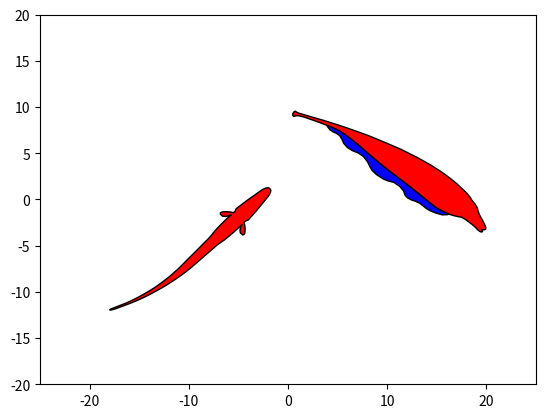

Here is the Python script that generated this plot:
"""
Plot fish outlines.

- `plot_fish()`: plot outline of an electric fish.

For importing fish outlines use the following functions:
- `extract_fish()`: convert SVG coordinates to numpy array.
- `bbox_pathes()`: common bounding box of pathes.
- `plot_pathes()`: plot pathes.
- `translate_pathes()`: translate pathes in place.
- `center_pathes()`: translate pathes to their common origin in place.
- `rotate_pathes()`: rotate pathes in place.
- `mirror_fish()`: complete path of half a fish outline by appending the mirrored path.
- `normalize_fish()`: normalize fish outline to unit length.
- `export_path()`: print coordinates of path for import as numpy array.
- `export_fish()`: print coordinates of fish outlines in dictionary for import.
- `export_fish_demo(): code demonstrating how to export fish outlines from SVG.
"""

from __future__ import print_function
import numpy as np
import matplotlib as mpl
import matplotlib.pyplot as plt
from matplotlib.path import Path
from matplotlib.patches import PathPatch, Circle


def extract_fish(data):
    """ Convert SVG coordinates to numpy array.

    Draw a fish outline in inkscape. Open the XML Editor (shift+ctrl+x)
    and copy the value of the data field ('d') into a variable that you
    pass to this function.
    Alternatively, try the 'inkscape:original-d' variable.

    Parameters
    ----------
    data: string
        Space separated coordinate pairs describing the outline of a fish.
        The coordinates are separated by commas. Coordinate pairs without a comma are ignored.

    Returns
    -------
    vertices: 2D array
        The coordinates of the outline of a fish.
    """
    coords = data.split(' ')
    vertices = []
    relative = False
    xc = yc = 0
    for c in coords:
        if ',' in c:
            xs, ys = c.split(',')
            x = float(xs)
            y = float(ys)
            if relative:
                xc += x
                yc += y
            else:
                xc = x
                yc = y
            vertices.append((xc, yc))
        else:
            if c in 'MLC':
                relative = False
            elif c in 'mlc':
                relative = True
    vertices = np.array(vertices)
    return vertices


def bbox_pathes(*vertices):
    """ Common bounding box of pathes.

    Parameters
    ----------
    vertices: one or more 2D arrays
        The coordinates of pathes.

    Returns
    -------
    bbox: 2D array
        Bounding box of the pathes: [[x0, y0], [x1, y1]]
    """
    # get bounding box of all pathes:
    bbox = np.zeros((2, 2))
    first = True
    for verts in vertices:
        vbbox = np.array([[np.min(verts[:,0]), np.min(verts[:,1])],
                          [np.max(verts[:,0]), np.max(verts[:,1])]])
        if first:
            bbox = vbbox
            first = False
        else:
            bbox[0,0] = min(bbox[0,0], vbbox[0,0])
            bbox[0,1] = min(bbox[0,1], vbbox[0,1])
            bbox[1,0] = max(bbox[1,0], vbbox[1,0])
            bbox[1,1] = max(bbox[1,1], vbbox[1,1])
    return bbox


def plot_pathes(ax, *vertices, **kwargs):
    """ Plot pathes.

    Parameters
    ----------
    ax: matplotlib axes
        Axes where to draw the fish.
    vertices: 2D array
        The coordinates of pathes to be plotted.
    kwargs: key word arguments
        Arguments for PathPatch used to draw the path.
    """
    for verts in vertices:
        codes = np.zeros(len(verts))
        codes[:] = Path.LINETO
        codes[0] = Path.MOVETO
        codes[-1] = Path.CLOSEPOLY
        path = Path(verts, codes)
        ax.add_patch(PathPatch(path, **kwargs))
    bbox = bbox_pathes(*vertices)
    center = np.mean(bbox, axis=0)
    bbox -= center
    bbox *= 1.2
    bbox += center
    ax.set_xlim(*bbox[:,0])
    ax.set_ylim(*bbox[:,1])


def translate_pathes(dx, dy, *vertices):
    """ Translate pathes in place.

    Parameters
    ----------
    dx: float
        Shift in x direction.
    dy: float
        Shift in y direction.
    vertices: one or more 2D arrays
        The coordinates of pathes to be translated.
    """
    for verts in vertices:
        verts[:,0] += dx
        verts[:,1] += dy


def center_pathes(*vertices):
    """ Translate pathes to their common origin in place.

    Parameters
    ----------
    vertices: one or more 2D arrays
        The coordinates of pathes to be centered.
    """
    center = np.mean(bbox_pathes(*vertices), axis=1)
    # shift:
    for verts in vertices:
        verts[:,0] -= center[0]
        verts[:,1] -= center[1]


def rotate_pathes(theta, *vertices):
    """ Rotate pathes in place.

    Parameters
    ----------
    theta: float
        Rotation angle in degrees.
    vertices: one or more 2D arrays
        The coordinates of pathes to be rotated.
    """
    theta *= np.pi/180.0
    # rotation matrix:
    c = np.cos(theta)
    s = np.sin(theta)
    rm = np.array(((c, -s), (s, c)))
    # rotation:
    for verts in vertices:
        verts[:,:] = np.dot(verts, rm)


def mirror_fish(vertices1):
    """ Complete path of half a fish outline by appending the mirrored path.

    It is sufficient to draw half of a top view of a fish. Import with
    extract_fish() and use this function to add the missing half of the
    outline to the path. The outline is mirrored on the x-axis.

    Parameters
    ----------
    vertices1: 2D array
        The coordinates of one half of the outline of a fish.

    Returns
    -------
    vertices: 2D array
        The coordinates of the complete outline of a fish.
    """
    vertices2 = np.array(vertices1[::-1,:])
    vertices2[:,1] *= -1
    vertices = np.concatenate((vertices1, vertices2))
    return vertices


def normalize_fish(midpoint, *vertices):
    """ Normalize and shift fish outline in place.

    The fish extend in x direction is normalized to one and its
    center defined by midpoint is shifted to the origin.

    Parameters
    ----------
    midpoint: float
        A number between 0 and 1 to which the center of the fish is shifted.
    vertices: one or more 2D arrays
        The coordinates of the outline of a fish.
    """
    bbox = bbox_pathes(*vertices)
    # normalize:
    for verts in vertices:
        verts[:,1] -= np.mean(bbox[:,1])
        verts[:,0] -= bbox[0,0]
        verts /= bbox[1,0] - bbox[0,0]
        verts[:,0] -= midpoint


def export_path(vertices):
    """ Print coordinates of path for import as numpy array.

    The variable name, a leading 'np.array([' and the closing '])'
    are not printed.

    Parameters
    ----------
    vertices: 2D array
        The coordinates of the path.
    """
    n = 2
    for k, v in enumerate(vertices):
        if k%n == 0:
            print('   ', end='')
        print(' [%.8e, %.8e],' % (v[0], v[1]), end='')
        if k%n == n-1 and k < len(vertices)-1:
            print('')


def export_fish(name, body, *fins):
    """ Print coordinates of fish outlines in dictionary for import.

    Writes a dictionary with name 'name' and keys 'body', 'fin0', 'fin1', ...
    holding the pathes.

    Copy these coordinates from the console and paste them into this module.
    Give it a proper name and don't forget to add it to the fish_shapes dictionary
    to make it know to plot_fish().

    Parameters
    ----------
    name: string
        Name of the variable.
    body: 2D array
        The coordinates of fish's body.
    fins: zero or more 2D array
        The coordinates of the fish's fins.

    Returns
    -------
    fish: dict
        A dictionary holding the pathes that can be passed directly to plot_fish().
    """
    print('%s = dict(body=np.array([' % name)
    export_path(body)
    fish = dict(body=body)
    for k, f in enumerate(fins):
        print(']),')
        print('    fin%d=np.array([' % k)
        export_path(f)
        fish['fin%d' % k] = f
    print(']))')
    return fish


def export_fish_demo():
    """ Code demonstrating how to export a fish outline from SVG.
    """
    data = "m 84.013672,21.597656 0.0082,83.002434 0.113201,-0.0145 0.1238,-0.32544 0.06532,-0.80506 0.06836,-0.87696 0.0332,-4.298823 v -8.625 l 0.06836,-1.724609 0.06836,-1.722657 0.07032,-1.726562 0.06836,-1.726563 0.06641,-1.693359 0.03439,-1.293583 0.06912,-1.30798 0.10547,-1.724609 0.10156,-1.724609 0.10352,-1.726563 0.10352,-1.724609 0.13867,-1.72461 0.171876,-2.572265 0.13672,-1.72461 0.13672,-1.726562 0.10352,-1.724609 0.06836,-1.722657 0.103515,-2.574219 0.06836,-1.722656 0.10352,-1.728515 0.07032,-1.722657 0.06836,-1.724609 0.240234,-1.724609 0.34375,-1.72461 0.134766,-1.726562 0.10352,-1.69336 0.03516,-0.875 0.07031,-1.728515 v -0.847657 l -0.07273,-2.246267 -0.0172,-0.184338 0.15636,0.09441 0.384252,1.019739 0.748821,0.905562 1.028854,0.647532 1.356377,-0.03149 0.362644,-0.347764 -0.264138,-0.736289 -1.268298,-1.126614 -1.363988,-0.922373 -0.927443,-0.451153 -0.228986,-0.07018 -0.0015,-0.21624 0.03663,-0.660713 0.480469,-0.847657 -0.101563,-0.876953 -0.103515,-0.845703 -0.103516,-0.876953 -0.207031,-1.695313 -0.273438,-1.724609 -0.308594,-1.726562 -0.27539,-1.72461 -0.310547,-1.722656 -0.240234,-0.878906 -0.400196,-0.877344 -0.53927,-0.596268 -0.486573,-0.216683 z"
    verts = extract_fish(data)
    # look at the path:
    fig, ax = plt.subplots()
    plot_pathes(ax, verts)
    ax.set_aspect('equal')
    plt.show()
    # fix path:
    center_pathes(verts)
    rotate_pathes(-90.0, verts)
    verts[:,1] *= 0.8               # change aspect ratio
    verts = verts[1:,:]             # remove first point
    translate_pathes(0.0, -np.min(verts[:,1]), verts)
    # mirrow, normalize and export path:
    verts = mirror_fish(verts)
    normalize_fish(0.45, verts)
    fish = export_fish('Alepto_top', verts)
    # plot outline:
    fig, ax = plt.subplots()
    plot_fish(ax, fish, size=-2.0*np.min(verts[:,0])/1.05,
              bodykwargs=dict(lw=1, edgecolor='k', facecolor='r'),
              finkwargs=dict(lw=1, edgecolor='k', facecolor='b'))
    ax.set_xlim(-1.5, 1.5)
    ax.set_ylim(-1, 1)
    plt.show()


""" Outline of an Apteronotus viewd from top, modified from Krahe 2004. """
Alepto_top = dict(body=np.array([
    [-4.50000000e-01, 0.00000000e+00], [-4.49802704e-01, 1.23222860e-03],
    [-4.45374557e-01, 2.57983066e-03], [-4.34420392e-01, 3.29085947e-03],
    [-4.22487909e-01, 4.03497963e-03], [-3.63995354e-01, 4.39637211e-03],
    [-3.40529212e-01, 5.14049228e-03], [-3.17089631e-01, 5.88461244e-03],
    [-2.93596916e-01, 6.65006783e-03], [-2.70104187e-01, 7.39418800e-03],
    [-2.47063253e-01, 8.11708180e-03], [-2.29461930e-01, 8.49142780e-03],
    [-2.11664711e-01, 9.24382081e-03], [-1.88198570e-01, 1.03918950e-02],
    [-1.64732428e-01, 1.14974077e-02], [-1.41239699e-01, 1.26242555e-02],
    [-1.17773558e-01, 1.37511034e-02], [-9.43074032e-02, 1.52605701e-02],
    [-5.93075081e-02, 1.71314946e-02], [-3.58413531e-02, 1.86197349e-02],
    [-1.23486380e-02, 2.01079753e-02], [1.11175034e-02, 2.12348231e-02],
    [3.45570845e-02, 2.19789433e-02], [6.95835670e-02, 2.31057367e-02],
    [9.30231346e-02, 2.38498569e-02], [1.16542423e-01, 2.49767047e-02],
    [1.39982005e-01, 2.57421601e-02], [1.63448146e-01, 2.64862803e-02],
    [1.86914287e-01, 2.91013032e-02], [2.10380442e-01, 3.28431304e-02],
    [2.33873157e-01, 3.43101008e-02], [2.56914105e-01, 3.54369487e-02],
    [2.68819919e-01, 3.58196764e-02], [2.92339207e-01, 3.65850229e-02],
    [3.22903364e-01, 3.57933339e-02], [3.25411585e-01, 3.56061065e-02],
    [3.24126982e-01, 3.73081344e-02], [3.10251756e-01, 4.14908387e-02],
    [2.97930096e-01, 4.96419915e-02], [2.89119358e-01, 6.08413919e-02],
    [2.89547832e-01, 7.56059835e-02], [2.94279733e-01, 7.95534778e-02],
    [3.04298155e-01, 7.66782524e-02], [3.19627591e-01, 6.28724285e-02],
    [3.32177993e-01, 4.80249888e-02], [3.38316671e-01, 3.79294791e-02],
    [3.39271585e-01, 3.54368942e-02], [3.42213886e-01, 3.54205663e-02],
    [3.51203973e-01, 3.58192954e-02], [3.62737740e-01, 4.10493520e-02],
    [3.74670128e-01, 3.99438067e-02], [3.86177308e-01, 3.88170133e-02],
    [3.98109696e-01, 3.76902090e-02], [4.21177217e-01, 3.54366112e-02],
    [4.44643358e-01, 3.24601523e-02], [4.68136073e-01, 2.91010093e-02],
    [4.91602228e-01, 2.61033022e-02], [5.15041796e-01, 2.27229002e-02],
    [5.27000757e-01, 2.01078773e-02], [5.38938465e-01, 1.57516176e-02],
    [5.47051671e-01, 9.88149348e-03], [5.50000000e-01, 4.58499286e-03],
    [5.50000000e-01, -4.58499286e-03], [5.47051671e-01, -9.88149348e-03],
    [5.38938465e-01, -1.57516176e-02], [5.27000757e-01, -2.01078773e-02],
    [5.15041796e-01, -2.27229002e-02], [4.91602228e-01, -2.61033022e-02],
    [4.68136073e-01, -2.91010093e-02], [4.44643358e-01, -3.24601523e-02],
    [4.21177217e-01, -3.54366112e-02], [3.98109696e-01, -3.76902090e-02],
    [3.86177308e-01, -3.88170133e-02], [3.74670128e-01, -3.99438067e-02],
    [3.62737740e-01, -4.10493520e-02], [3.51203973e-01, -3.58192954e-02],
    [3.42213886e-01, -3.54205663e-02], [3.39271585e-01, -3.54368942e-02],
    [3.38316671e-01, -3.79294791e-02], [3.32177993e-01, -4.80249888e-02],
    [3.19627591e-01, -6.28724285e-02], [3.04298155e-01, -7.66782524e-02],
    [2.94279733e-01, -7.95534778e-02], [2.89547832e-01, -7.56059835e-02],
    [2.89119358e-01, -6.08413919e-02], [2.97930096e-01, -4.96419915e-02],
    [3.10251756e-01, -4.14908387e-02], [3.24126982e-01, -3.73081344e-02],
    [3.25411585e-01, -3.56061065e-02], [3.22903364e-01, -3.57933339e-02],
    [2.92339207e-01, -3.65850229e-02], [2.68819919e-01, -3.58196764e-02],
    [2.56914105e-01, -3.54369487e-02], [2.33873157e-01, -3.43101008e-02],
    [2.10380442e-01, -3.28431304e-02], [1.86914287e-01, -2.91013032e-02],
    [1.63448146e-01, -2.64862803e-02], [1.39982005e-01, -2.57421601e-02],
    [1.16542423e-01, -2.49767047e-02], [9.30231346e-02, -2.38498569e-02],
    [6.95835670e-02, -2.31057367e-02], [3.45570845e-02, -2.19789433e-02],
    [1.11175034e-02, -2.12348231e-02], [-1.23486380e-02, -2.01079753e-02],
    [-3.58413531e-02, -1.86197349e-02], [-5.93075081e-02, -1.71314946e-02],
    [-9.43074032e-02, -1.52605701e-02], [-1.17773558e-01, -1.37511034e-02],
    [-1.41239699e-01, -1.26242555e-02], [-1.64732428e-01, -1.14974077e-02],
    [-1.88198570e-01, -1.03918950e-02], [-2.11664711e-01, -9.24382081e-03],
    [-2.29461930e-01, -8.49142780e-03], [-2.47063253e-01, -8.11708180e-03],
    [-2.70104187e-01, -7.39418800e-03], [-2.93596916e-01, -6.65006783e-03],
    [-3.17089631e-01, -5.88461244e-03], [-3.40529212e-01, -5.14049228e-03],
    [-3.63995354e-01, -4.39637211e-03], [-4.22487909e-01, -4.03497963e-03],
    [-4.34420392e-01, -3.29085947e-03], [-4.45374557e-01, -2.57983066e-03],
    [-4.49802704e-01, -1.23222860e-03], [-4.50000000e-01, -0.00000000e+00],]))

Alepto_male_side = dict(body=np.array([
    [3.30332097e-01, 5.66361974e-02], [2.91127905e-01, 6.08460339e-02],
    [2.41463866e-01, 6.37667812e-02], [1.87379023e-01, 6.32716007e-02],
    [1.19123434e-01, 5.87953634e-02], [3.63948412e-02, 4.89838394e-02],
    [-2.55221954e-02, 3.79211033e-02], [-1.10157310e-01, 2.60651116e-02],
    [-1.82035003e-01, 1.70421484e-02], [-2.49079447e-01, 1.12096081e-02],
    [-3.12251791e-01, 7.77265717e-03], [-3.70527920e-01, 5.72449035e-03],
    [-4.22735573e-01, 6.89606722e-03], [-4.30154179e-01, 7.36398216e-03],
    [-4.42605065e-01, 1.16411701e-02], [-4.47402289e-01, 7.41543089e-03],
    [-4.50000000e-01, -1.34973487e-03], [-4.47832769e-01, -1.02981288e-02],
    [-4.43106950e-01, -1.28380198e-02], [-4.31164618e-01, -6.69215833e-03],
    [-4.22578673e-01, -4.67623978e-03], [-3.95390092e-01, -4.46123207e-03],
    [-3.24805165e-01, -7.55994875e-03], [-2.83716813e-01, -9.33171407e-03],
    [-2.58099380e-01, -1.00017062e-02], [-2.32451613e-01, -1.15396175e-02],
    [-1.84498580e-01, -2.06834039e-02], [-1.36892658e-01, -3.11727999e-02],
    [-5.87387324e-02, -4.84024272e-02], [1.49246121e-02, -5.79218881e-02],
    [8.28767168e-02, -6.43397525e-02], [1.75319086e-01, -7.06513967e-02],
    [2.49523049e-01, -7.84740377e-02], [2.87035792e-01, -8.29828746e-02],
    [3.24475366e-01, -8.53964222e-02], [3.62742824e-01, -8.19038538e-02],
    [3.86340505e-01, -7.67231052e-02], [4.05492327e-01, -7.06451372e-02],
    [4.24670470e-01, -6.30564452e-02], [4.32920881e-01, -5.91824740e-02],
    [4.34828678e-01, -5.77550188e-02], [4.36562866e-01, -5.84353292e-02],
    [4.40753372e-01, -5.86589139e-02], [4.53494946e-01, -5.75960624e-02],
    [4.88474761e-01, -5.98270958e-02], [5.11389913e-01, -6.32960653e-02],
    [5.27010163e-01, -6.71433852e-02], [5.34437594e-01, -6.74404376e-02],
    [5.40842798e-01, -6.67840745e-02], [5.44567181e-01, -6.43050992e-02],
    [5.45443985e-01, -6.15972915e-02], [5.44497789e-01, -5.95849672e-02],
    [5.41729699e-01, -5.85016417e-02], [5.34298546e-01, -5.63808423e-02],
    [5.43112897e-01, -5.30550750e-02], [5.47742360e-01, -4.97667864e-02],
    [5.50000000e-01, -4.58196050e-02], [5.49521047e-01, -4.21153641e-02],
    [5.46159278e-01, -3.72756471e-02], [5.36402575e-01, -3.03513600e-02],
    [5.17134496e-01, -1.91920392e-02], [4.89218141e-01, -4.42866758e-03],
    [4.75010402e-01, 5.95359753e-03], [4.64788070e-01, 1.54860523e-02],
    [4.43656086e-01, 2.59160740e-02], [4.25679976e-01, 3.09323720e-02],
    [4.11404254e-01, 3.84002337e-02], [3.87900061e-01, 4.55458302e-02],
    [3.61463577e-01, 5.12553862e-02],]),
    fin0=np.array([
    [3.79593304e-01, -7.80912941e-02], [3.77561074e-01, -8.33367726e-02],
    [3.58709726e-01, -9.75609654e-02], [3.30934315e-01, -1.06562137e-01],
    [3.08017473e-01, -1.11378542e-01], [2.85142157e-01, -1.12967112e-01],
    [2.68081531e-01, -1.10854592e-01], [2.48185626e-01, -1.09221292e-01],
    [2.28099090e-01, -1.12140193e-01], [2.09752865e-01, -1.17262090e-01],
    [1.90752841e-01, -1.18766781e-01], [1.77904629e-01, -1.16212356e-01],
    [1.69134213e-01, -1.10784346e-01], [1.59580014e-01, -1.02936264e-01],
    [1.32018471e-01, -9.45992770e-02], [1.00559867e-01, -9.42289586e-02],
    [7.74790284e-02, -1.02521601e-01], [5.39270492e-02, -1.07334461e-01],
    [1.87289863e-02, -1.07465162e-01], [-8.88654880e-03, -1.02320945e-01],
    [-2.82549598e-02, -9.30428977e-02], [-4.94601687e-02, -8.05174600e-02],
    [-7.99416404e-02, -6.86658117e-02], [-1.08259295e-01, -6.58695624e-02],
    [-1.36001442e-01, -6.86570716e-02], [-1.64339679e-01, -6.64007295e-02],
    [-1.88708971e-01, -5.63982408e-02], [-2.05168178e-01, -4.26230327e-02],
    [-2.21293058e-01, -3.13785159e-02], [-2.38416341e-01, -2.71291801e-02],
    [-2.56103856e-01, -2.67461533e-02], [-2.72345146e-01, -2.32128039e-02],
    [-2.88333410e-01, -1.29124469e-02], [-2.93264223e-01, -8.86918932e-03],
    [-2.58609907e-01, -9.75713562e-03], [-2.36088545e-01, -1.10633718e-02],
    [-2.09977440e-01, -1.50414203e-02], [-1.66119429e-01, -2.49072954e-02],
    [-1.18443229e-01, -3.53996137e-02], [-6.27179441e-02, -4.73585838e-02],
    [-2.07908982e-02, -5.36259998e-02], [3.19093361e-02, -6.01068165e-02],
    [7.75299392e-02, -6.38080982e-02], [1.27139003e-01, -6.70205020e-02],
    [1.71071140e-01, -7.10104673e-02], [2.28723549e-01, -7.70286908e-02],
    [2.82100395e-01, -8.25268651e-02], [3.24938812e-01, -8.59456072e-02],
    [3.60041908e-01, -8.28007219e-02],]))


""" Dictionary holding all known electric fish shapes. """
fish_shapes = dict(Alepto_top=Alepto_top,
                   Alepto_male_side=Alepto_male_side)

""" Dictionary holding all known electric fish shapes viewed from top. """
fish_top_shapes = dict(Alepto=Alepto_top)

""" Dictionary holding all known electric fish shapes viewed from the side. """
fish_side_shapes = dict(Alepto=Alepto_male_side)
    

def plot_fish(ax, fish, pos=(0, 0), direction=(1, 0), size=20.0, bend=0, scaley=1,
              bodykwargs={}, finkwargs={}):
    """ Plot outline of an electric fish.

    Parameters
    ----------
    ax: matplotlib axes
        Axes where to draw the fish.
    fish: string or tuple or dict
        Specifies a fish to show:
        - any of the strings defining a shape contained in the `fish_shapes` dictionary,
        - a tuple with the name of the fish and 'top' or 'side',
        - a dictionary with at least a 'body' key holding pathes to be drawn.
    pos: tuple of floats
        Coordinates of the fish's position (its center).
    direction: tuple of floats
        Coordinates of a vector defining the orientation of the fish.
    size: float
        Size of the fish.
    bend: float
        Bending angle of the fish's tail in degree.
    scaley: float
        Scale factor applied in y direction after bending and rotation to
        compensate for differntly scaled axes.
    bodykwargs: dict
        Key-word arguments for PathPatch used to draw the fish's body.
    finkwargs: dict
        Key-word arguments for PathPatch used to draw the fish's fins.

    Returns
    -------
    bpatch: matplotlib.patches.PathPatch
        The fish's body. Can be used for set_clip_path().
    """
    # retrieve fish shape:
    if not isinstance(fish, dict):
        if isinstance(fish, (tuple, list)):
            if fish[1] == 'top':
                fish = fish_top_shapes[fish[0]]
            else:
                fish = fish_side_shapes[fish[0]]
        else:
            fish = fish_shapes[fish]
    bpatch = None
    bbox = bbox_pathes(*fish.values())
    size_fac = -1.05*0.5/bbox[0,0]
    for part, verts in fish.items():
        verts = np.array(verts)
        verts *= size_fac*size
        if np.abs(bend) > 1.e-8:
            sel = verts[:,0]<0.0
            xp = verts[sel,0]   # x coordinates of all negative y coordinates of verts
            yp = verts[sel,1]   # all negative y coordinates of verts
            r = -180.0*0.5*size/bend/np.pi         # radius of circle on which to bend the tail
            beta = xp/r                            # angle on circle for each y coordinate
            R = r-yp                               # radius of point
            verts[sel,0] = -np.abs(R*np.sin(beta)) # transformed x coordinates
            verts[sel,1] = r-R*np.cos(beta)        # transformed y coordinates
        codes = np.zeros(len(verts))
        codes[:] = Path.LINETO
        codes[0] = Path.MOVETO
        codes[-1] = Path.CLOSEPOLY
        path = Path(verts, codes)
        #pixelx = np.abs(np.diff(ax.get_window_extent().get_points()[:,0]))[0]
        #pixely = np.abs(np.diff(ax.get_window_extent().get_points()[:,1]))[0]
        #xmin, xmax = ax.get_xlim()
        #ymin, ymax = ax.get_ylim()
        #dxu = np.abs(xmax - xmin)/pixelx
        #dyu = np.abs(ymax - ymin)/pixely
        trans = mpl.transforms.Affine2D()
        angle = np.arctan2(direction[1], direction[0])
        trans.rotate(angle)
        #trans.scale(dxu/dyu, dyu/dxu)   # what is the right scaling????
        trans.scale(1, scaley)
        trans.translate(*pos)
        path = path.transformed(trans)
        kwargs = bodykwargs if part == 'body' else finkwargs
        patch = PathPatch(path, **kwargs)
        if part == 'body':
            bpatch = patch
        ax.add_patch(patch)
    return bpatch


def plot_object(ax, pos=(0, 0), radius=1.0, **kwargs):
    """ Plot circular object.

    Parameters
    ----------
    ax: matplotlib axes
        Axes where to draw the fish.
    pos: tuple of floats
        Coordinates of the objects's position (its center).
    radius: float
        Radius of the cirular object.
    kwargs: key word arguments
        Arguments for PathPatch used to draw the fish.
    """
    ax.add_patch(Circle(pos, radius, **kwargs))

    
def main():
    fig, ax = plt.subplots()
    fish1 = (('Alepto', 'top'), (-10, -7), (1, 1), 18.0, -25)
    fish2 = (('Alepto', 'side'), (10, 5), (1, -0.7), 20.0, 20)
    bodykwargs=dict(lw=1, edgecolor='k', facecolor='r')
    finkwargs=dict(lw=1, edgecolor='k', facecolor='b')
    plot_fish(ax, *fish1, bodykwargs=bodykwargs, finkwargs=finkwargs)
    plot_fish(ax, *fish2, bodykwargs=bodykwargs, finkwargs=finkwargs)
    ax.set_xlim(-25, 25)
    ax.set_ylim(-20, 20)
    plt.show()


if __name__ == '__main__':
    #export_fish_demo()
    main()
